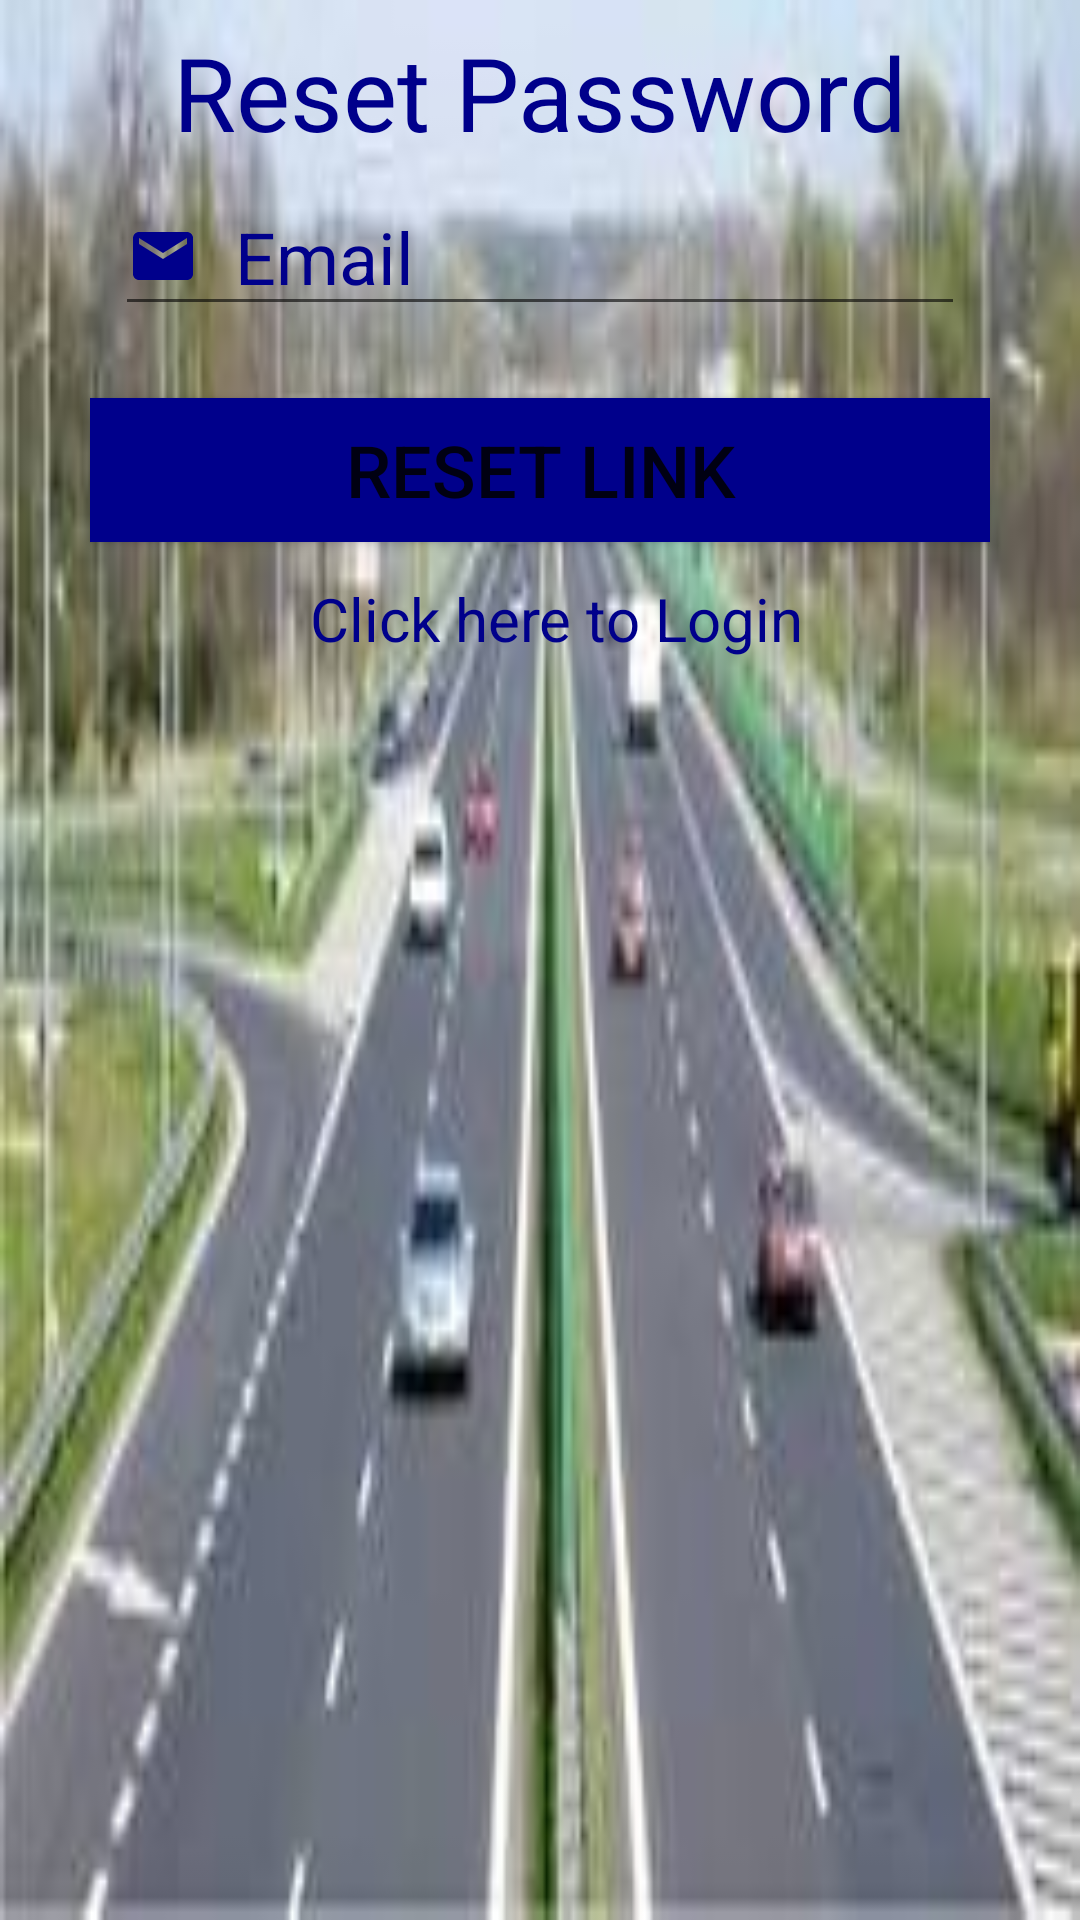

Layout XML and referenced resources for this Android screen:
<!-- AndroidManifest.xml: application theme Theme.GoSafe -->
<!-- res/layout/activity_reset_password.xml -->
<?xml version="1.0" encoding="utf-8"?>
<androidx.constraintlayout.widget.ConstraintLayout xmlns:android="http://schemas.android.com/apk/res/android"
    xmlns:app="http://schemas.android.com/apk/res-auto"
    xmlns:tools="http://schemas.android.com/tools"
    android:layout_width="match_parent"
    android:layout_height="match_parent"
    android:background="@drawable/background_image"
    tools:context=".Reset_Password">

    <TextView
        android:id="@+id/textView2"
        android:layout_width="wrap_content"
        android:layout_height="wrap_content"
        android:layout_marginTop="8dp"
        android:text="Reset Password"
        android:textColor="@color/blue"
        android:textSize="34sp"
        app:layout_constraintEnd_toEndOf="parent"
        app:layout_constraintStart_toStartOf="parent"
        app:layout_constraintTop_toTopOf="parent" />

    <EditText
        android:id="@+id/TextEmailAddressReset"
        android:layout_width="wrap_content"
        android:layout_height="wrap_content"
        android:layout_marginStart="8dp"
        android:layout_marginTop="3dp"
        android:layout_marginEnd="8dp"
        android:drawableLeft="@drawable/ic_baseline_email_24"
        android:drawablePadding="12sp"
        android:ems="10"
        android:hint="Email"
        android:inputType="textEmailAddress"
        android:textColor="@color/blue"
        android:textColorHint="@color/blue"
        android:textSize="24sp"
        app:layout_constraintEnd_toEndOf="parent"
        app:layout_constraintStart_toStartOf="parent"
        app:layout_constraintTop_toBottomOf="@+id/imageView3" />

    <Button
        android:id="@+id/btnReset"
        android:layout_width="300sp"
        android:layout_height="wrap_content"
        android:layout_marginTop="24dp"
        android:background="@color/blue"

        android:text="RESET LINK"
        android:textSize="24sp"
        app:layout_constraintEnd_toEndOf="parent"
        app:layout_constraintStart_toStartOf="parent"
        app:layout_constraintTop_toBottomOf="@+id/TextEmailAddressReset" />

    <TextView
        android:id="@+id/textSignInReset"
        android:layout_width="wrap_content"
        android:layout_height="wrap_content"
        android:layout_marginStart="8dp"
        android:layout_marginTop="12dp"
        android:layout_marginEnd="8dp"
        android:text="Click here to Login"
        android:textColor="@color/blue"
        android:textSize="20sp"
        android:visibility="visible"
        app:layout_constraintEnd_toEndOf="parent"
        app:layout_constraintHorizontal_bias="0.53"
        app:layout_constraintStart_toStartOf="parent"
        app:layout_constraintTop_toBottomOf="@+id/btnReset" />

    <ImageView
        android:id="@+id/imageView3"
        android:layout_width="wrap_content"
        android:layout_height="wrap_content"
        android:layout_marginStart="8dp"
        android:layout_marginTop="3dp"
        android:layout_marginEnd="8dp"
        android:layout_marginBottom="8dp"
        app:layout_constraintBottom_toTopOf="@+id/TextEmailAddressReset"
        app:layout_constraintEnd_toEndOf="parent"
        app:layout_constraintStart_toStartOf="parent"
        app:layout_constraintTop_toBottomOf="@+id/textView2"
        app:srcCompat="@drawable/ic_baseline_person_24" />

    <ProgressBar
        android:id="@+id/progressBarReset"
        style="?android:attr/progressBarStyle"
        android:layout_width="wrap_content"
        android:layout_height="wrap_content"
        android:layout_marginStart="8dp"
        android:layout_marginTop="8dp"
        android:layout_marginEnd="8dp"
        android:visibility="invisible"
        app:layout_constraintEnd_toEndOf="parent"
        app:layout_constraintStart_toStartOf="parent"
        app:layout_constraintTop_toBottomOf="@+id/textSignInReset" />

</androidx.constraintlayout.widget.ConstraintLayout>
<!-- resources referenced by this layout -->
<resources>
  <color name="blue">#00008B</color>
  <!-- drawable background_image: jpg bitmap (drawable, 7364 bytes) -->
  <!-- drawable ic_baseline_email_24 (drawable) -->
  <vector android:height="24dp" android:tint="#00008B"
      android:viewportHeight="24" android:viewportWidth="24"
      android:width="24dp" xmlns:android="http://schemas.android.com/apk/res/android">
      <path android:fillColor="@android:color/white" android:pathData="M20,4L4,4c-1.1,0 -1.99,0.9 -1.99,2L2,18c0,1.1 0.9,2 2,2h16c1.1,0 2,-0.9 2,-2L22,6c0,-1.1 -0.9,-2 -2,-2zM20,8l-8,5 -8,-5L4,6l8,5 8,-5v2z"/>
  </vector>
  <style name="Theme.GoSafe" parent="Theme.MaterialComponents.DayNight.DarkActionBar">
          
          <item name="colorPrimary">@color/purple_500</item>
          <item name="colorPrimaryVariant">@color/purple_700</item>
          <item name="colorOnPrimary">@color/white</item>
          
          <item name="colorSecondary">@color/teal_200</item>
          <item name="colorSecondaryVariant">@color/teal_700</item>
          <item name="colorOnSecondary">@color/black</item>
          
          <item name="android:statusBarColor" tools:targetApi="l">?attr/colorPrimaryVariant</item>
          
      </style>
  <color name="purple_500">#FF6200EE</color>
  <color name="purple_700">#FF3700B3</color>
  <color name="white">#FFFFFFFF</color>
  <color name="teal_200">#FF03DAC5</color>
  <color name="teal_700">#FF018786</color>
  <color name="black">#000000</color>
</resources>
